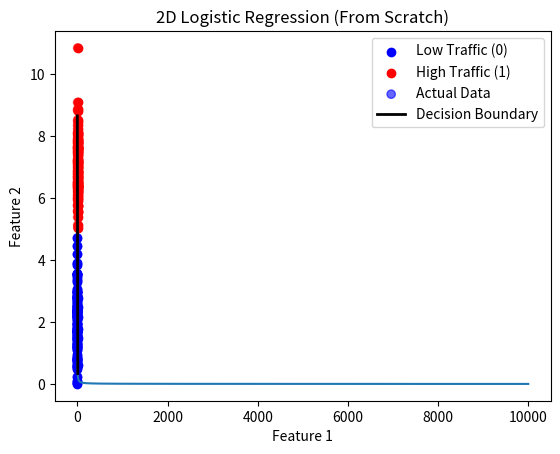

Write the Python code that produced this figure.
import numpy as np
import matplotlib.pyplot as plt

# Set a random seed for reproducibility
np.random.seed(42)

n = 100

# Class 0 (low traffic)
x0 = np.random.randn(n, 2) + np.array([2, 2])
y0 = np.zeros((n, 1))

# Class 1 (high traffic)
x1 = np.random.randn(n, 2) + np.array([7, 7])
y1 = np.ones((n, 1))

# Combine
X = np.vstack((x0, x1))
y = np.vstack((y0, y1))

# Normalize the 2D features
mean_X = np.mean(X, axis=0)
std_X = np.std(X, axis=0)
X_normalized = (X - mean_X) / std_X

# Reshape y to be 1D for consistent calculations
y = y.flatten()


# Plot the initial 2D data
# Plot
plt.scatter(x0[:,0], x0[:,1], color="blue", label="Low Traffic (0)")
plt.scatter(x1[:,0], x1[:,1], color="red", label="High Traffic (1)")
plt.xlabel("Feature 1")
plt.ylabel("Feature 2")
plt.legend()
plt.title("Binary Classification Data")
plt.show()

#---- Model settings and initialization ----#
epochs = 10000
alpha = 0.1

# Initialize weights (m) for two features and bias (c)
m = np.zeros(X_normalized.shape[1]) # m will be a vector [m1, m2]
c=0

losses=[]

#-- Sigmoid fn --#

def sigmoid(z):
    return 1 / (1 + np.exp(-z))

#---- binary cross loss ----#

def log_loss(y, p):
    # Add a small epsilon to prevent log(0)
    epsilon = 1e-9
    return -np.mean(y * np.log(p + epsilon) + (1 - y) * np.log(1 - p + epsilon))

#---- training ----#

for _ in range(epochs):
    # Linear combination for 2D data: z = X @ m + c
    z = X_normalized @ m + c
    p = sigmoid(z)

    # Gradients for 2D data
    # dm is now a vector of gradients for each weight
    dm = (1 / n) * X_normalized.T @ (p - y)
    dc = (1 / n) * np.sum(p - y)

    m -= alpha * dm
    c -= alpha * dc

    current_loss = log_loss(y, p)
    losses.append(current_loss)
    if _ % 1000 == 0:
        print(f"Epoch {_}, Loss: {current_loss:.4f}")

#---- Plot Loss ----#
plt.plot(losses)
plt.xlabel("Epoch")
plt.ylabel("Log Loss")
plt.title("Training Loss (2D Logistic Regression)")
plt.show()

#---- Final Visualization with Decision Boundary ----#

# Convert weights back to original feature space for plotting the decision boundary
m_real = m / std_X
c_real = c - np.sum(m * mean_X / std_X)

# The decision boundary is where m1*x1 + m2*x2 + c = 0
# So, x2 = (-m1/m2)*x1 - (c/m2)
x_boundary = np.array([X[:, 0].min(), X[:, 0].max()])
y_boundary = (-m_real[0] / m_real[1]) * x_boundary - (c_real / m_real[1])

plt.scatter(X[:, 0], X[:, 1], c=y, cmap="bwr", alpha=0.6, label="Actual Data")
plt.plot(x_boundary, y_boundary, color="black", linewidth=2, label="Decision Boundary")
plt.xlabel("Feature 1")
plt.ylabel("Feature 2")
plt.legend()
plt.title("2D Logistic Regression (From Scratch)")
plt.show()